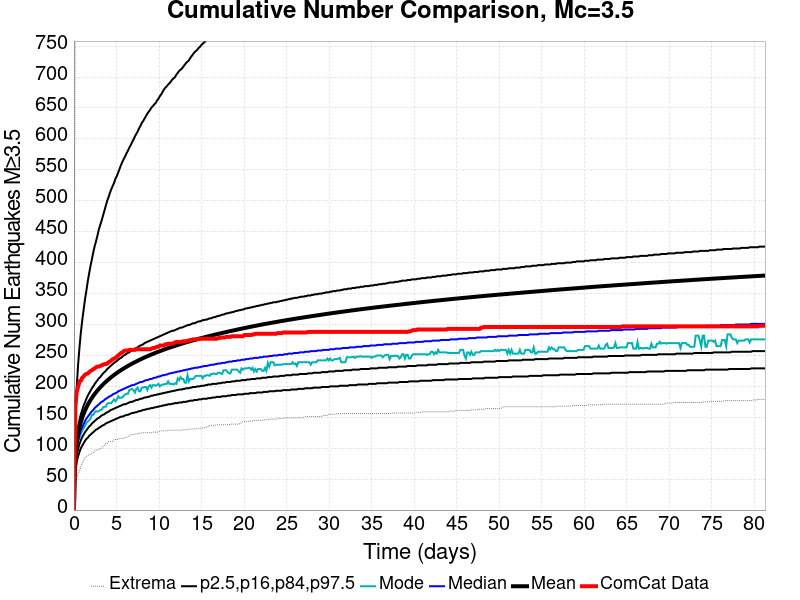

Values plotted in this chart, from the file beside it:
Time (days), ComCat Data, Simulation Mean, Simulation Median, Simulation Mode, Simulation Minimum, Simulation Maximum, 2.5 %-ile, 16 %-ile, 84 %-ile, 97.5 %-ile
0.0, 0.0, 0.0, 0.0, 0.0, 0.0, 0.0, 0.0, 0.0, 0.0, 0.0
0.1629, 167.0, 87.61, 82.0, 80.0, 34.0, 954.0, 62.0, 71.0, 97.0, 145.0
0.3258, 191.0, 109.6, 101.0, 100.0, 52.0, 1448, 78.0, 89.0, 120.0, 198.0
0.4887, 199.0, 123.6, 113.0, 109.0, 59.0, 1676, 87.0, 99.0, 135.0, 235.0
0.6516, 208.0, 134.1, 122.0, 116.0, 63.0, 1799, 94.0, 107.0, 146.0, 263.0
0.8144, 209.0, 142.5, 129.0, 123.0, 71.0, 1916, 100.0, 113.0, 155.0, 287.0
0.9773, 214.0, 149.5, 134.0, 129.0, 76.0, 1996, 104.0, 118.0, 162.0, 307.0
1.14, 216.0, 155.6, 139.0, 132.0, 80.0, 2077, 108.0, 122.0, 169.0, 324.0
1.303, 219.0, 161, 144.0, 136.0, 85.0, 2151, 112.0, 126.0, 174.0, 341.0
1.466, 220.0, 165.9, 148.0, 141.0, 87.0, 2205, 115.0, 129.0, 180.0, 355.0
1.629, 221.0, 170.3, 151.0, 143.0, 88.0, 2255, 117.0, 132.0, 185.0, 370.0
1.792, 223.0, 174.3, 154.0, 145.0, 90.0, 2298, 120.0, 135.0, 189.0, 383.0
1.955, 225.0, 178, 157.0, 148.0, 90.0, 2360, 122.0, 137.0, 193.0, 395.0
2.118, 226.0, 181.5, 160.0, 154.0, 92.0, 2409, 124.0, 140.0, 197.0, 406.0
2.28, 228.0, 184.7, 162.0, 154.0, 93.0, 2469, 126.0, 142.0, 200.0, 417.0
2.443, 229.0, 187.8, 165.0, 158.0, 96.0, 2665, 128.0, 144.0, 204.0, 427.0
2.606, 231.0, 190.6, 167.0, 160.0, 97.0, 2738, 130.0, 146.0, 207.0, 435.0
2.769, 232.0, 193.3, 169.0, 159.0, 97.0, 2800, 131.0, 148.0, 210.0, 444.0
2.932, 232.0, 195.9, 171.0, 160.0, 99.0, 2859, 133.0, 149.0, 213.0, 454.0
3.095, 233.0, 198.4, 173.0, 162.0, 99.0, 2909, 134.0, 151.0, 215.0, 461.0
3.258, 234.0, 200.8, 175.0, 162.0, 100.0, 2959, 136.0, 153.0, 218.0, 468.0
3.421, 235.0, 203.1, 176.0, 166.0, 103.0, 3013, 137.0, 154.0, 221.0, 476.0
3.584, 236.0, 205.2, 178.0, 167.0, 105.0, 3050, 138.0, 155.0, 223.0, 484.0
3.746, 236.0, 207.3, 180.0, 167.0, 108.0, 3076, 140.0, 157.0, 225.0, 492.0
3.909, 237.0, 209.3, 181.0, 172.0, 108.0, 3106, 141.0, 158.0, 228.0, 500.0
4.072, 239.0, 211.3, 183.0, 173.0, 111.0, 3137, 142.0, 159.0, 230.0, 506.0
4.235, 240.0, 213.2, 184.0, 173.0, 111.0, 3166, 143.0, 161.0, 232.0, 513.0
4.398, 242.0, 215, 185.0, 173.0, 111.0, 3190, 144.0, 162.0, 234.0, 519.0
4.561, 244.0, 216.7, 187.0, 176.0, 111.0, 3212, 145.0, 163.0, 236.0, 524.0
4.724, 245.0, 218.4, 188.0, 179.0, 114.0, 3232, 146.0, 164.0, 238.0, 529.0
4.887, 246.0, 220.1, 189.0, 176.0, 114.0, 3256, 147.0, 165.0, 240.0, 536.0
5.05, 248.0, 221.7, 190.0, 179.0, 114.0, 3278, 148.0, 166.0, 241.0, 540.0
5.212, 250.0, 223.2, 192.0, 184.0, 114.0, 3293, 149.0, 167.0, 243.0, 546.0
5.375, 252.0, 224.7, 193.0, 181.0, 116.0, 3312, 150.0, 168.0, 245.0, 552.0
5.538, 254.0, 226.2, 194.0, 182.0, 116.0, 3335, 151.0, 169.0, 246.0, 558.0
5.701, 255.0, 227.6, 195.0, 182.0, 116.0, 3350, 151.0, 170.0, 248.0, 563.0
5.864, 257.0, 229, 196.0, 185.0, 116.0, 3364, 152.0, 171.0, 250.0, 568.0
6.027, 258.0, 230.4, 197.0, 187.0, 117.0, 3450, 153.0, 171.0, 251.0, 572.0
6.19, 258.0, 231.8, 198.0, 188.0, 118.0, 3495, 154.0, 172.0, 253.0, 577.0
6.353, 258.0, 233, 199.0, 188.0, 119.0, 3532, 154.0, 173.0, 254.0, 581.0
6.516, 259.0, 234.3, 200.0, 194.0, 120.0, 3556, 155.0, 174.0, 255.0, 586.0
6.678, 259.0, 235.6, 201.0, 195.0, 122.0, 3581, 156.0, 175.0, 257.0, 590.0
6.841, 259.0, 236.8, 202.0, 196.0, 122.0, 3614, 157.0, 175.0, 258.0, 595.0
7.004, 259.0, 238, 202.0, 194.0, 122.0, 3633, 157.0, 176.0, 260.0, 599.0
7.167, 259.0, 239.1, 203.0, 190.0, 123.0, 3649, 158.0, 177.0, 261.0, 604.0
7.33, 260.0, 240.3, 204.0, 196.0, 123.0, 3661, 158.0, 178.0, 262.0, 608.0
7.493, 260.0, 241.4, 205.0, 198.0, 124.0, 3679, 159.0, 178.0, 263.0, 612.0
7.656, 260.0, 242.5, 206.0, 192.0, 124.0, 3694, 160.0, 179.0, 265.0, 617.0
7.819, 260.0, 243.6, 207.0, 192.0, 124.0, 3743, 160.0, 180.0, 266.0, 621.0
7.982, 260.0, 244.7, 207.0, 198.0, 125.0, 3775, 161.0, 180.0, 267.0, 626.0
8.144, 260.0, 245.7, 208.0, 198.0, 125.0, 3799, 162.0, 181.0, 268.0, 629.0
8.307, 260.0, 246.7, 209.0, 199.0, 125.0, 3822, 162.0, 182.0, 270.0, 633.0
8.47, 260.0, 247.7, 210.0, 199.0, 125.0, 3841, 163.0, 182.0, 271.0, 637.0
8.633, 260.0, 248.7, 210.0, 194.0, 125.0, 3866, 163.0, 183.0, 272.0, 641.0
8.796, 260.0, 249.7, 211.0, 200.0, 125.0, 3885, 164.0, 183.0, 273.0, 644.0
8.959, 260.0, 250.6, 212.0, 202.0, 125.0, 3899, 164.0, 184.0, 274.0, 647.0
9.122, 261.0, 251.6, 212.0, 198.0, 125.0, 3920, 165.0, 185.0, 275.0, 651.0
9.285, 262.0, 252.5, 213.0, 202.0, 126.0, 3937, 165.0, 185.0, 276.0, 653.0
9.448, 262.0, 253.4, 214.0, 202.0, 126.0, 3957, 166.0, 186.0, 277.0, 656.0
9.61, 263.0, 254.3, 214.0, 201.0, 126.0, 3976, 166.0, 186.0, 278.0, 658.0
... 440 more rows
